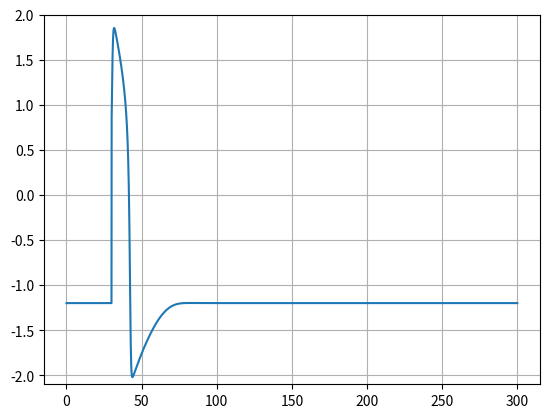
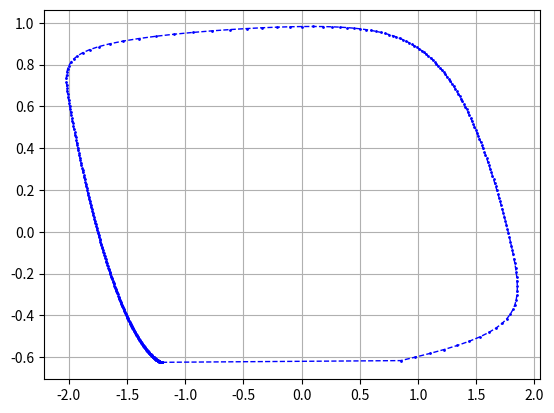

Generate these figures, in order, with matplotlib:
import matplotlib.pyplot as plt

a = 0.7
b = 0.8
T = 12.5
I_ext = 20
dt = 0.1
tc = 30
N = 3000

def I(time, t_crit):
    if (time == t_crit):
        return I_ext
    else:
        return 0

def f1(x, w, I):
    return x - x*x*x/3 - w + I

def f2(x, w, I):
    return (x + a - b*w)/T

x = [-1.1995]
w = [-0.62427]
t = [0]

for i in range(N):
    k11 = f1(x[i], w[i], I(t[i], tc))*dt
    k12 = f2(x[i], w[i], I(t[i], tc))*dt
    k21 = f1(x[i] + 0.5*k11, w[i] + 0.5*k12, I(t[i], tc))*dt
    k22 = f2(x[i] + 0.5*k11, w[i] + 0.5*k12, I(t[i], tc))*dt
    k31 = f1(x[i] + 0.5*k21, w[i] + 0.5*k22, I(t[i], tc))*dt
    k32 = f2(x[i] + 0.5*k21, w[i] + 0.5*k22, I(t[i], tc))*dt
    k41 = f1(x[i] + k31, w[i] + k32, I(t[i], tc))*dt
    k42 = f2(x[i] + k31, w[i] + k32, I(t[i], tc))*dt
    dx = (k11 + 2*k21 + 2*k31 + k41)/6
    dw = (k12 + 2*k22 + 2*k32 + k42)/6
    x.append(x[i] + dx)
    w.append(w[i] + dw)
    t.append(i*dt)

plt.grid()
plt.ylim([-2.1,2])
plt.plot(t,x)
plt.figure()
plt.grid()
plt.plot(x,w,'bo--', linewidth=1, markersize=1)
plt.show()
